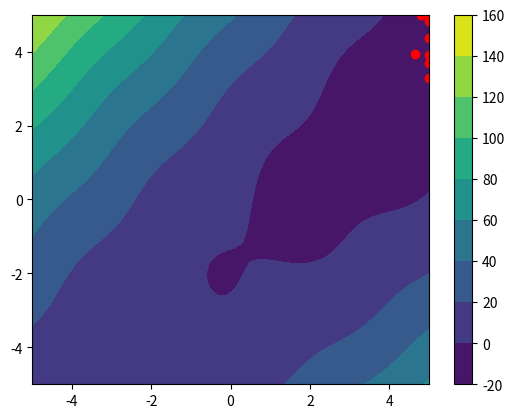

This figure's Python source:
import math
import random
from typing import Tuple, List

import matplotlib.pyplot as plt
import numpy as np

# Constants
VELOCITY_BOUNDS: Tuple[float, float] = (0, 1) # R_1 & R_2
INERTIA: float = 1                      # w
DIMENSION: int = 2

# Hyperparameters
SWARM_POPULATION: int = 10
MAX_ITERATIONS: int = 3                 # n
BOUNDS: Tuple[float, float] = (-5, 5)
COGNITIVE_COEFFICIENT: float = 1      # C_1
SOCIAL_COEFFICIENT: float = 0.5         # C_2

def fitness_function(x: float, y: float) -> float:
    return np.cos(2 * x + y) + np.pow(x - y, 2) - 5 * x + 3 * y + 2

# Implementation
class Particle:
    def __init__(self, pos: List[float], fitness_value: float, velocity: List[float]):
        self._pos: List[float] = pos
        self.pos_history: List[List[float]] = [pos]

        self._fitness_value: float = fitness_value
        self.fitness_value_history: List[float] = [fitness_value]

        self.velocity = velocity
        self.best_pos = pos.copy()


    @property
    def pos(self):
        return self._pos

    @pos.setter
    def pos(self, value):
        self._pos = value
        self.pos_history.append(value)

    @property
    def fitness_value(self):
        return self._fitness_value

    @fitness_value.setter
    def fitness_value(self, value):
        self._fitness_value = value
        self.fitness_value_history.append(value)

class Swarm:
    def __init__(self, population):
        self.particles: List[Particle] = []
        self.best_pos: List[float] | None = None                  # G_best
        self.best_fitness_value: float = math.inf

        # Generate particles
        for i in range(population):
            pos = [round(random.uniform(*BOUNDS), 5), round(random.uniform(*BOUNDS), 5)]

            particle = Particle(
                pos = pos,
                fitness_value = fitness_function(pos[0], pos[1]),
                velocity = [0, 0]
            )

            self.particles.append(particle)

            if (self.best_pos is None) or (particle.fitness_value < self.best_fitness_value):
                self.best_pos = particle.pos.copy()
                self.best_fitness_value = particle.fitness_value

class PSO:
    def __init__(self):
        self.swarm = Swarm(SWARM_POPULATION)

    def run(self) -> None:
        for iteration in range(MAX_ITERATIONS):
            print("--- Iterasi {} ---".format(iteration + 1))

            for (i, particle) in enumerate(self.swarm.particles):
                for dim in range(DIMENSION):
                    particle.velocity[dim] = (
                        INERTIA * particle.velocity[dim] +
                        COGNITIVE_COEFFICIENT * round(random.uniform(*VELOCITY_BOUNDS), 5) * (particle.best_pos[dim] - particle.pos[dim]) +
                        SOCIAL_COEFFICIENT * round(random.uniform(*VELOCITY_BOUNDS), 5) * (self.swarm.best_pos[dim] - particle.pos[dim])
                    )

                    particle.pos[dim] = max(BOUNDS[0], min(particle.pos[dim] + particle.velocity[dim], BOUNDS[1])) # Make sure particle stays inside given dimension's boundaries

                particle.fitness_value = fitness_function(particle.pos[0], particle.pos[1])

                if particle.fitness_value < fitness_function(particle.best_pos[0], particle.best_pos[1]):
                    particle.best_pos = particle.pos.copy()

                    if particle.fitness_value < self.swarm.best_fitness_value:
                        self.swarm.best_pos = particle.pos.copy()
                        self.swarm.best_fitness_value = particle.fitness_value

                print("Particle {}".format(i + 1))
                print(
                    "      x: {}, y: {}, fitness: {}, velocity_x: {}, velocity_y: {}, p_best_x: {}, p_best_y: {}"
                    .format(round(particle.pos[0], 4), round(particle.pos[1], 4), round(particle.fitness_value, 4), round(particle.velocity[0], 4), round(particle.velocity[1], 4), round(particle.best_pos[0], 4), round(particle.best_pos[1], 4))
                )

            print("G_best -> x: {}, y: {}".format(round(self.swarm.best_pos[0], 4), round(self.swarm.best_pos[1], 4)))
            print("")

        print("G_best -> x: {}, y: {}".format(round(self.swarm.best_pos[0], 4), round(self.swarm.best_pos[1], 4)))
        print("Best Fitness: {}".format(round(self.swarm.best_fitness_value, 4)))

if __name__ == "__main__":
    pso = PSO()
    pso.run()

    # Contour
    x = np.linspace(*BOUNDS, 50)
    y = np.linspace(*BOUNDS, 50)
    X, Y = np.meshgrid(x, y)
    fig = plt.figure("Particle Swarm Optimization")

    ax = fig.add_subplot(1, 1, 1)
    ac = ax.contourf(X, Y, fitness_function(X, Y), cmap='viridis')
    fig.colorbar(ac)

    # Scatter
    x_pos_history = []
    y_pos_history = []

    for particle in pso.swarm.particles:
        for pos in particle.pos_history:
            x_pos_history.append(pos[0])
            y_pos_history.append(pos[1])

    plt.scatter(x_pos_history, y_pos_history, c='r')

    plt.show()